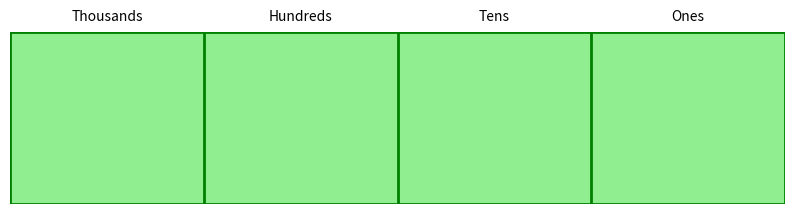

Recreate this plot in Python. (Note: this script raises an exception after producing the figure.)
# PlaceValueDotVisualizer-save-time.py

import matplotlib.pyplot as plt
import matplotlib.patches as patches
import matplotlib.widgets as widgets
import random
import os
import math
import sys
from datetime import datetime

def draw_number(ax, number_str):
    ax.clear()
    ax.set_xlim(0, 4)
    ax.set_ylim(0, 1)

    # Define the green rectangle (full background)
    ax.add_patch(
        patches.Rectangle(
            (0, 0), 4, 1, linewidth=2, edgecolor='green', facecolor='lightgreen'
        )
    )

    # Draw the divisions (for 4 place values)
    for i in range(1, 4):
        ax.plot([i, i], [0, 1], color='green', linewidth=2)

    ax.axis('off')

    labels = ['Thousands', 'Hundreds', 'Tens', 'Ones']
    for i in range(4):
        ax.text(i + 0.5, 1.05, labels[i], ha='center', va='bottom', fontsize=10)

    number_str = number_str.zfill(4)
    dot_radius = 0.03
    spacing = 0.1

    for idx, digit_char in enumerate(number_str):
        digit = int(digit_char)
        if digit == 0:
            continue

        cols = math.ceil(math.sqrt(digit))
        rows = math.ceil(digit / cols)

        start_x = idx + 0.1
        start_y = 0.1

        for i in range(digit):
            col_idx = i % cols
            row_idx = i // cols
            x = start_x + col_idx * spacing
            y = start_y + row_idx * spacing
            circle = patches.Circle((x, y), dot_radius, color='black')
            ax.add_patch(circle)

    st.pyplot(fig)


def main():
    print("Welcome to the Place Value Dot Visualizer!")

    fig, ax = plt.subplots(figsize=(10, 4))
    plt.subplots_adjust(bottom=0.45)

    draw_number(ax, "0")

    axbox = plt.axes([0.1, 0.25, 0.3, 0.075])
    text_box = widgets.TextBox(axbox, 'Enter number: ', initial="")

    namebox_ax = plt.axes([0.5, 0.25, 0.3, 0.075])
    name_box = widgets.TextBox(namebox_ax, 'Filename: ', initial="my_image")

    reset_ax = plt.axes([0.1, 0.1, 0.1, 0.075])
    reset_button = widgets.Button(reset_ax, 'Reset')

    save_ax = plt.axes([0.25, 0.1, 0.1, 0.075])
    save_button = widgets.Button(save_ax, 'Save')

    exit_ax = plt.axes([0.4, 0.1, 0.1, 0.075])
    exit_button = widgets.Button(exit_ax, 'Exit')

    current_number = ["0"]

    def submit(text):
        if text.lower() == 'stop':
            print("Goodbye!")
            plt.close(fig)
            sys.exit()

        if not text.isdigit() or len(text) > 4:
            print("Invalid input. Please enter a numeral with 1 to 4 digits.")
            return

        current_number[0] = text
        draw_number(ax, text)

    def reset(event):
        text_box.set_val("")
        draw_number(ax, "0")

    def save(event):
        try:
            timestamp = datetime.now().strftime("%Y%m%d_%H%M%S")
            filename = name_box.text.strip()
            if not filename:
                filename = "place_value_dots"
            full_filename = f"{filename}_{timestamp}.jpg"
            fig.savefig(full_filename, bbox_inches='tight', format='jpg')
            print(f"Saved current figure to {full_filename}")
        except Exception as e:
            print(f"Could not save the figure due to an error: {e}")

    def exit_program(event):
        print("Exiting program.")
        plt.close(fig)
        sys.exit()

    text_box.on_submit(submit)
    reset_button.on_clicked(reset)
    save_button.on_clicked(save)
    exit_button.on_clicked(exit_program)

    plt.show()

if __name__ == "__main__":
    main()

# Test cases to manually verify:
# Input: 7 (should show 7 dots neatly arranged in ones box)
# Input: 45 (should show 4 dots in tens box, 5 dots in ones box)
# Input: 306 (should show 3 dots in hundreds box, 6 dots in ones box)
# Input: 1203 (should show 1 dot in thousands box, 2 dots in hundreds box, 0 in tens, 3 dots in ones box)
# Input: stop (should exit cleanly)
# Additional test cases:
# Input: 0 (should show no dots)
# Input: 1000 (should show 1 dot in thousands box)
# Input: 9 (should show 9 dots in ones box)
